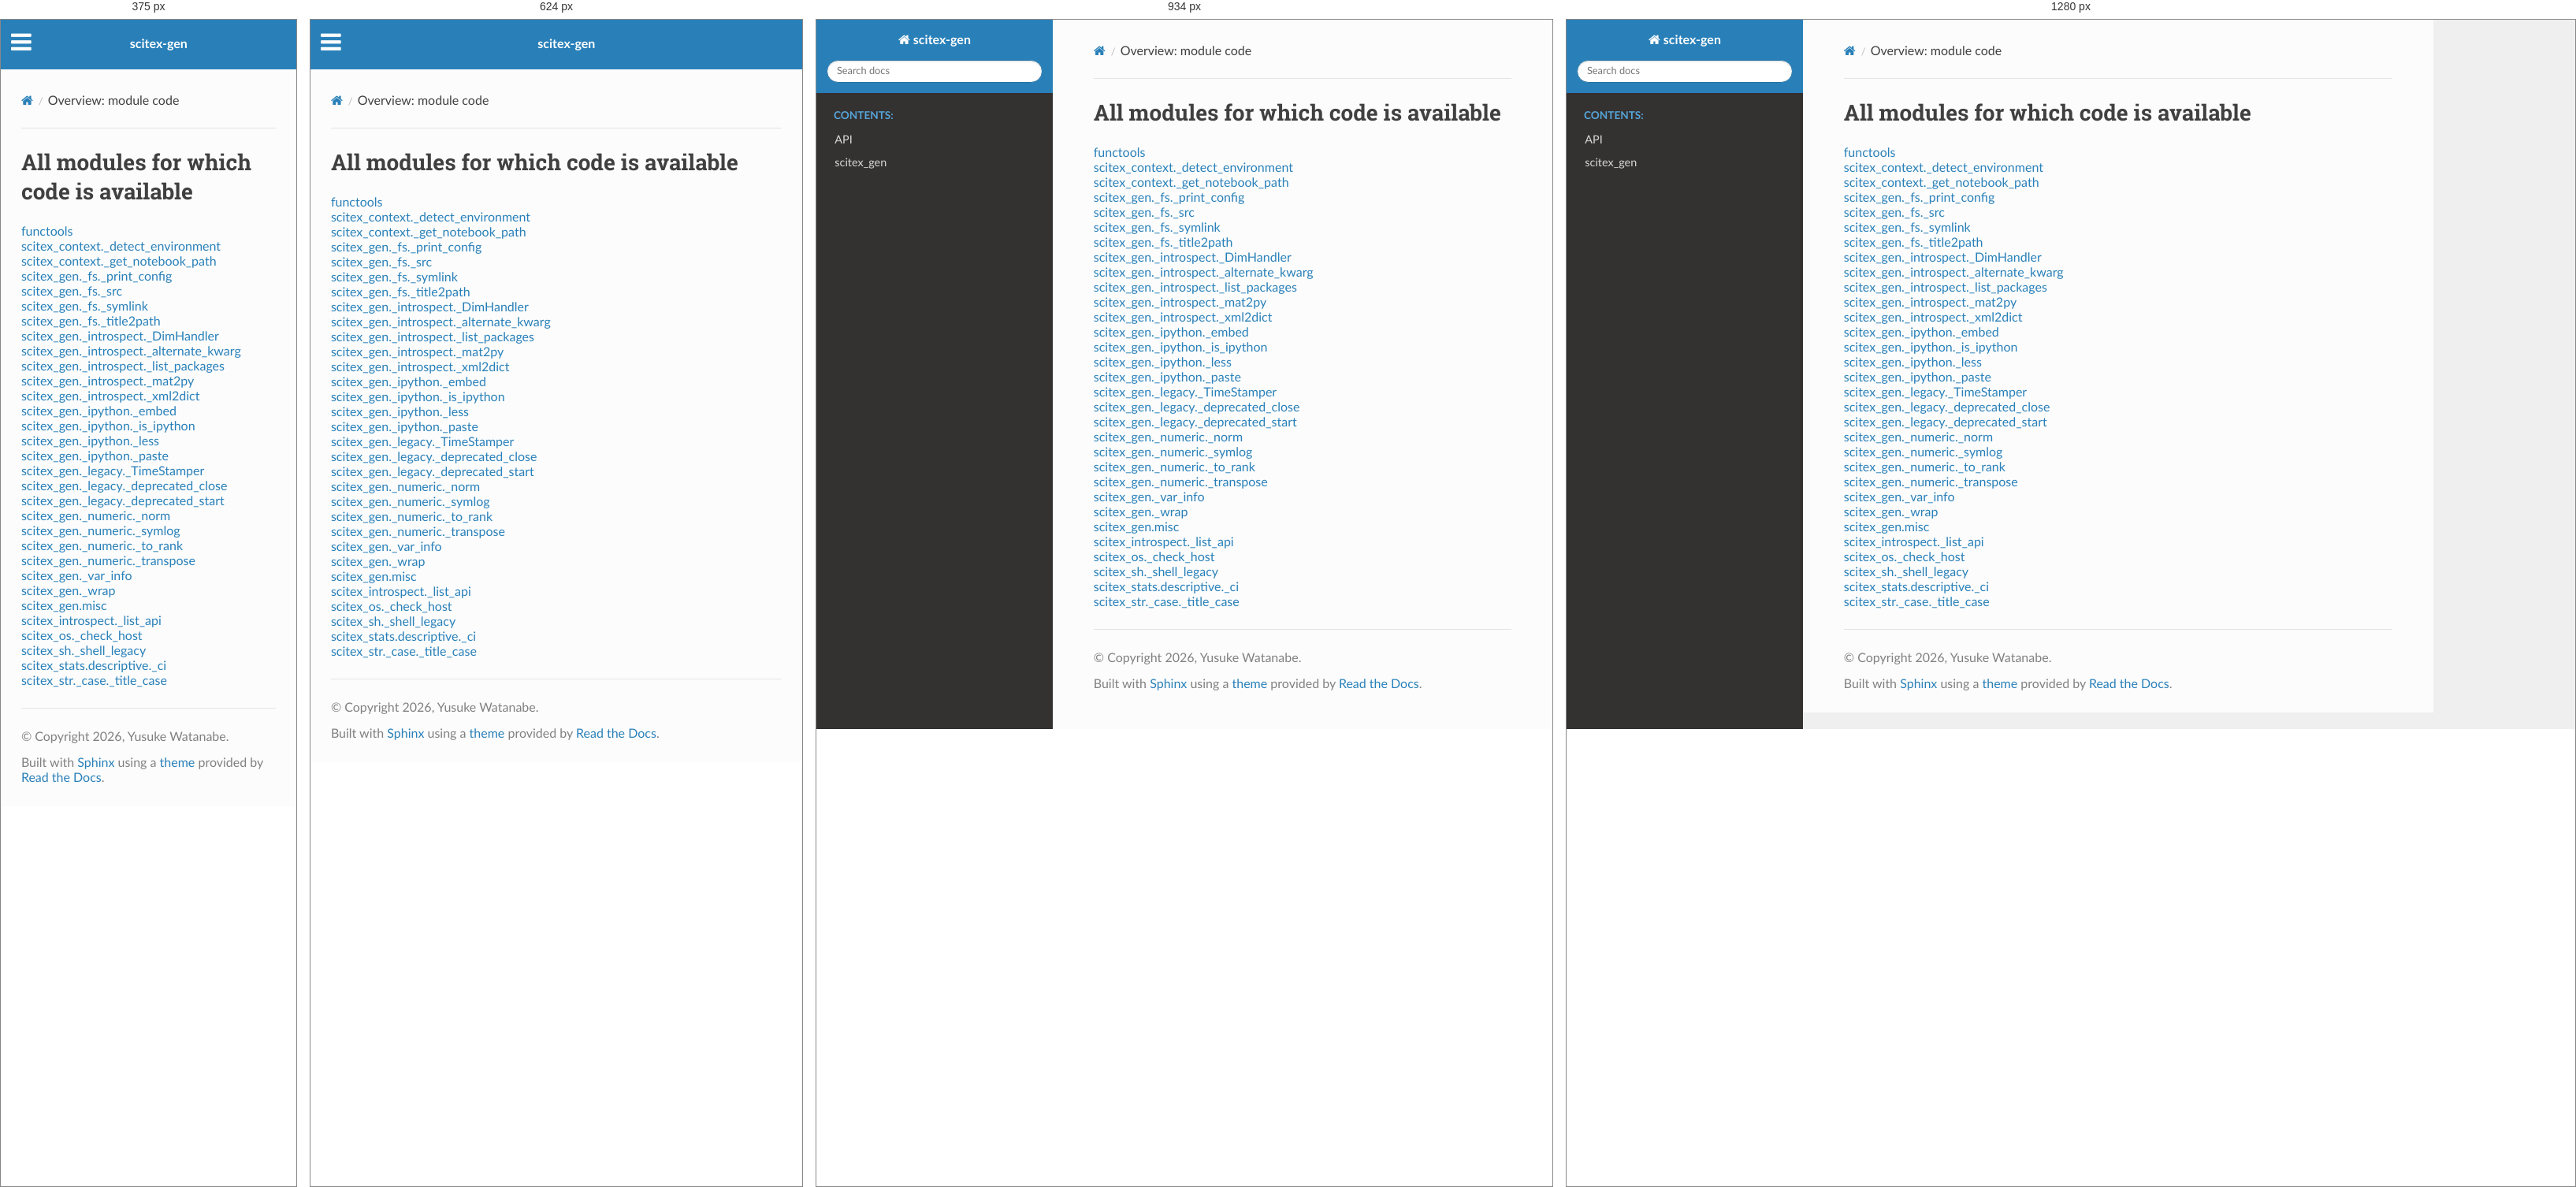
Rendered at 375 px, 624 px, 934 px and 1280 px, left to right.

<!-- file: index.html -->


<!DOCTYPE html>
<html class="writer-html5" lang="en" data-content_root="../">
<head>
  <meta charset="utf-8" />
  <meta name="viewport" content="width=device-width, initial-scale=1.0" />
  <title>Overview: module code &mdash; scitex-gen 0.1.13 documentation</title>
      <link rel="stylesheet" type="text/css" href="../_static/pygments.css?v=b86133f3" />
      <link rel="stylesheet" type="text/css" href="../_static/css/theme.css?v=9edc463e" />
      <link rel="stylesheet" type="text/css" href="../_static/copybutton.css?v=76b2166b" />

  
      <script src="../_static/jquery.js?v=5d32c60e"></script>
      <script src="../_static/_sphinx_javascript_frameworks_compat.js?v=2cd50e6c"></script>
      <script src="../_static/documentation_options.js?v=8d02545a"></script>
      <script src="../_static/doctools.js?v=fd6eb6e6"></script>
      <script src="../_static/sphinx_highlight.js?v=6ffebe34"></script>
      <script src="../_static/clipboard.min.js?v=a7894cd8"></script>
      <script src="../_static/copybutton.js?v=f281be69"></script>
    <script src="../_static/js/theme.js"></script>
    <link rel="index" title="Index" href="../genindex.html" />
    <link rel="search" title="Search" href="../search.html" /> 
</head>

<body class="wy-body-for-nav"> 
  <div class="wy-grid-for-nav">
    <nav data-toggle="wy-nav-shift" class="wy-nav-side">
      <div class="wy-side-scroll">
        <div class="wy-side-nav-search" >

          
          
          <a href="../index.html" class="icon icon-home">
            scitex-gen
          </a>
<div role="search">
  <form id="rtd-search-form" class="wy-form" action="../search.html" method="get">
    <input type="text" name="q" placeholder="Search docs" aria-label="Search docs" />
    <input type="hidden" name="check_keywords" value="yes" />
    <input type="hidden" name="area" value="default" />
  </form>
</div>
        </div><div class="wy-menu wy-menu-vertical" data-spy="affix" role="navigation" aria-label="Navigation menu">
              <p class="caption" role="heading"><span class="caption-text">Contents:</span></p>
<ul>
<li class="toctree-l1"><a class="reference internal" href="../api.html">API</a></li>
</ul>
<ul>
<li class="toctree-l1"><a class="reference internal" href="../api/scitex_gen.html">scitex_gen</a></li>
</ul>

        </div>
      </div>
    </nav>

    <section data-toggle="wy-nav-shift" class="wy-nav-content-wrap"><nav class="wy-nav-top" aria-label="Mobile navigation menu" >
          <i data-toggle="wy-nav-top" class="fa fa-bars"></i>
          <a href="../index.html">scitex-gen</a>
      </nav>

      <div class="wy-nav-content">
        <div class="rst-content">
          <div role="navigation" aria-label="Page navigation">
  <ul class="wy-breadcrumbs">
      <li><a href="../index.html" class="icon icon-home" aria-label="Home"></a></li>
      <li class="breadcrumb-item active">Overview: module code</li>
      <li class="wy-breadcrumbs-aside">
      </li>
  </ul>
  <hr/>
</div>
          <div role="main" class="document" itemscope="itemscope" itemtype="http://schema.org/Article">
           <div itemprop="articleBody">
             
  <h1>All modules for which code is available</h1>
<ul><li><a href="functools.html">functools</a></li>
<li><a href="scitex_context/_detect_environment.html">scitex_context._detect_environment</a></li>
<li><a href="scitex_context/_get_notebook_path.html">scitex_context._get_notebook_path</a></li>
<li><a href="scitex_gen/_fs/_print_config.html">scitex_gen._fs._print_config</a></li>
<li><a href="scitex_gen/_fs/_src.html">scitex_gen._fs._src</a></li>
<li><a href="scitex_gen/_fs/_symlink.html">scitex_gen._fs._symlink</a></li>
<li><a href="scitex_gen/_fs/_title2path.html">scitex_gen._fs._title2path</a></li>
<li><a href="scitex_gen/_introspect/_DimHandler.html">scitex_gen._introspect._DimHandler</a></li>
<li><a href="scitex_gen/_introspect/_alternate_kwarg.html">scitex_gen._introspect._alternate_kwarg</a></li>
<li><a href="scitex_gen/_introspect/_list_packages.html">scitex_gen._introspect._list_packages</a></li>
<li><a href="scitex_gen/_introspect/_mat2py.html">scitex_gen._introspect._mat2py</a></li>
<li><a href="scitex_gen/_introspect/_xml2dict.html">scitex_gen._introspect._xml2dict</a></li>
<li><a href="scitex_gen/_ipython/_embed.html">scitex_gen._ipython._embed</a></li>
<li><a href="scitex_gen/_ipython/_is_ipython.html">scitex_gen._ipython._is_ipython</a></li>
<li><a href="scitex_gen/_ipython/_less.html">scitex_gen._ipython._less</a></li>
<li><a href="scitex_gen/_ipython/_paste.html">scitex_gen._ipython._paste</a></li>
<li><a href="scitex_gen/_legacy/_TimeStamper.html">scitex_gen._legacy._TimeStamper</a></li>
<li><a href="scitex_gen/_legacy/_deprecated_close.html">scitex_gen._legacy._deprecated_close</a></li>
<li><a href="scitex_gen/_legacy/_deprecated_start.html">scitex_gen._legacy._deprecated_start</a></li>
<li><a href="scitex_gen/_numeric/_norm.html">scitex_gen._numeric._norm</a></li>
<li><a href="scitex_gen/_numeric/_symlog.html">scitex_gen._numeric._symlog</a></li>
<li><a href="scitex_gen/_numeric/_to_rank.html">scitex_gen._numeric._to_rank</a></li>
<li><a href="scitex_gen/_numeric/_transpose.html">scitex_gen._numeric._transpose</a></li>
<li><a href="scitex_gen/_var_info.html">scitex_gen._var_info</a></li>
<li><a href="scitex_gen/_wrap.html">scitex_gen._wrap</a></li>
<li><a href="scitex_gen/misc.html">scitex_gen.misc</a></li>
<li><a href="scitex_introspect/_list_api.html">scitex_introspect._list_api</a></li>
<li><a href="scitex_os/_check_host.html">scitex_os._check_host</a></li>
<li><a href="scitex_sh/_shell_legacy.html">scitex_sh._shell_legacy</a></li>
<li><a href="scitex_stats/descriptive/_ci.html">scitex_stats.descriptive._ci</a></li>
<li><a href="scitex_str/_case/_title_case.html">scitex_str._case._title_case</a></li>
</ul>

           </div>
          </div>
          <footer>

  <hr/>

  <div role="contentinfo">
    <p>&#169; Copyright 2026, Yusuke Watanabe.</p>
  </div>

  Built with <a href="https://www.sphinx-doc.org/">Sphinx</a> using a
    <a href="https://github.com/readthedocs/sphinx_rtd_theme">theme</a>
    provided by <a href="https://readthedocs.org">Read the Docs</a>.
   

</footer>
        </div>
      </div>
    </section>
  </div>
  <script>
      jQuery(function () {
          SphinxRtdTheme.Navigation.enable(true);
      });
  </script> 

</body>
</html>

/* @media block from theme.css */
@media screen and (max-width:768px){.wy-tray-container{bottom:auto;top:0;width:100%}.wy-tray-container li{width:100%}}

/* @media block from theme.css */
@media only screen and (max-width:480px){.wy-form button[type=submit]{margin:.7em 0 0}.wy-form input[type=color],.wy-form input[type=date],.wy-form input[type=datetime-local],.wy-form input[type=datetime],.wy-form input[type=email],.wy-form input[type=month],.wy-form input[type=number],.wy-form input[type=password],.wy-form input[type=search],.wy-form input[type=tel],.wy-form input[type=text],.wy-form input[type=time],.wy-form input[type=url],.wy-form input[type=week],.wy-form label{margin-bottom:.3em;display:block}.wy-form input[type=color],.wy-form input[type=date],.wy-form input[type=datetime-local],.wy-form input[type=datetime],.wy-form input[type=email],.wy-form input[type=month],.wy-form input[type=number],.wy-form input[type=password],.wy-form input[type=search],.wy-form input[type=tel],.wy-form input[type=time],.wy-form input[type=url],.wy-form input[type=week]{margin-bottom:0}.wy-form-aligned .wy-control-group label{margin-bottom:.3em;text-align:left;display:block;width:100%}.wy-form-aligned .wy-control{margin:1.5em 0 0}.wy-form-message,.wy-form-message-inline,.wy-form .wy-help-inline{display:block;font-size:80%;padding:6px 0}}

/* @media block from theme.css */
@media screen and (max-width:768px){.tablet-hide{display:none}}

/* @media block from theme.css */
@media screen and (max-width:480px){.mobile-hide{display:none}}

/* @media block from theme.css */
@media screen and (max-width:480px){.wy-breadcrumbs-extra,.wy-breadcrumbs li.wy-breadcrumbs-aside{display:none}}

/* @media block from theme.css */
@media screen and (max-width:768px){.wy-body-for-nav{background:#fcfcfc}.wy-nav-top{display:block}.wy-nav-side{left:-300px}.wy-nav-side.shift{width:85%;left:0}.wy-menu.wy-menu-vertical,.wy-side-nav-search,.wy-side-scroll{width:auto}.wy-nav-content-wrap{margin-left:0}.wy-nav-content-wrap .wy-nav-content{padding:1.618em}.wy-nav-content-wrap.shift{position:fixed;min-width:100%;left:85%;top:0;height:100%;overflow:hidden}}

/* @media block from theme.css */
@media screen and (min-width:1100px){.wy-nav-content-wrap{background:rgba(0,0,0,.05)}.wy-nav-content{margin:0;background:#fcfcfc}}

/* @media block from theme.css */
@media screen and (max-width:768px){.rst-versions{width:85%;display:none}.rst-versions.shift{display:block}}

/* @media block from theme.css */
@media screen and (max-width:480px){.rst-content .sidebar{width:100%;float:none;margin-left:0}}